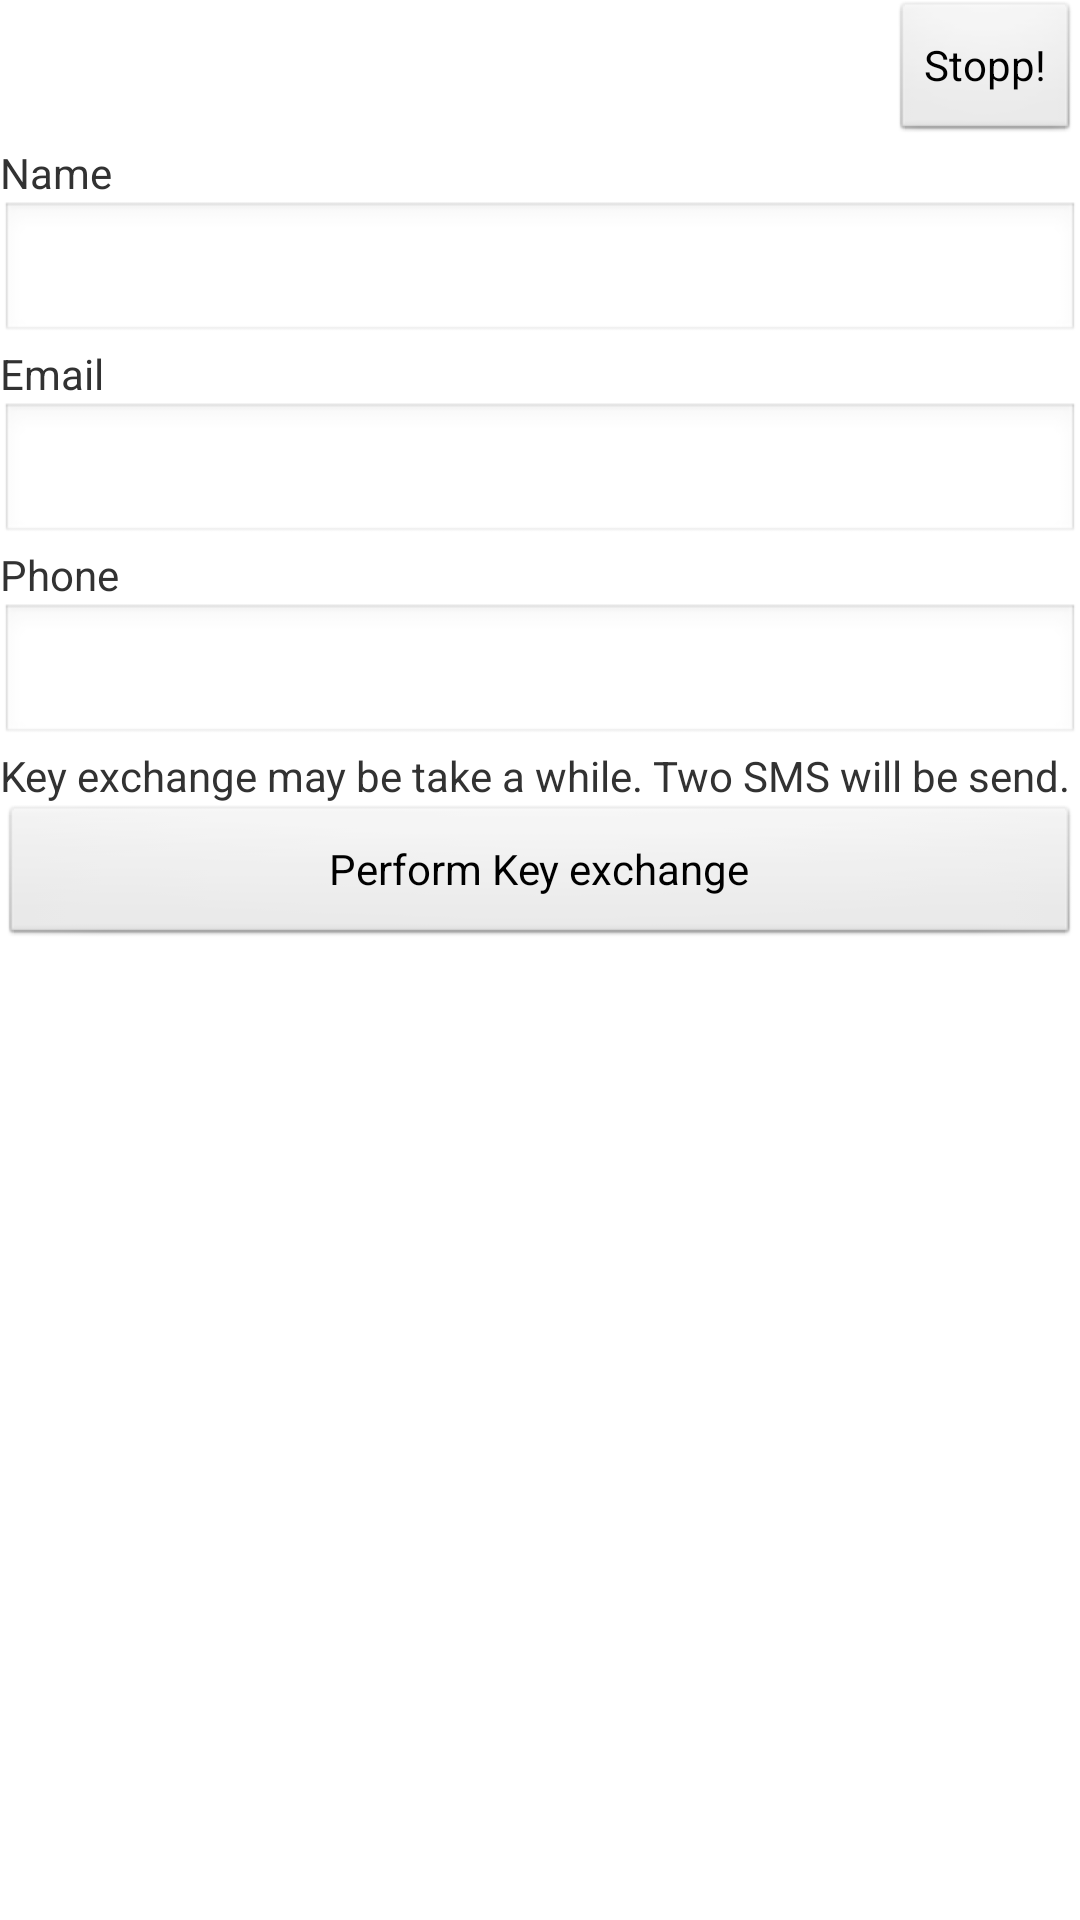

Write the Android layout XML for this screen, with the resource values it uses.
<!-- AndroidManifest.xml: application theme AppTheme -->
<!-- res/layout/activity_smskey_exchange.xml -->
<LinearLayout xmlns:android="http://schemas.android.com/apk/res/android"
    xmlns:tools="http://schemas.android.com/tools"
    android:layout_width="match_parent"
    android:layout_height="match_parent"
    android:orientation="vertical"
    tools:context=".SMSKeyExchangeActivity" >

    <Button
        android:id="@+id/sms_key_exchange_panic_button"
        android:layout_width="wrap_content"
        android:layout_height="wrap_content"
        android:layout_gravity="top|right"
        android:text="@string/panic_button_text" />

    <LinearLayout
        android:layout_width="match_parent"
        android:layout_height="wrap_content"
        android:orientation="vertical" >

        

        <TextView
            android:layout_width="wrap_content"
            android:layout_height="wrap_content"
            android:layout_gravity="left"
            android:text="@string/contact_details_name_text" />

        <AutoCompleteTextView
            android:id="@+id/sms_key_exchange_name_input"
            android:layout_width="match_parent"
            android:layout_height="wrap_content"
            android:layout_gravity="left"
            android:completionThreshold="1"
            android:inputType="textPersonName" />

        

        <TextView
            android:layout_width="wrap_content"
            android:layout_height="wrap_content"
            android:layout_gravity="left"
            android:text="@string/contact_details_email_text" />

        <EditText
            android:id="@+id/sms_key_exchange_email_input"
            android:layout_width="match_parent"
            android:layout_height="wrap_content"
            android:layout_gravity="left"
            android:inputType="textEmailAddress" />

        

        <TextView
            android:layout_width="wrap_content"
            android:layout_height="wrap_content"
            android:layout_gravity="left"
            android:text="@string/contact_details_phonenumber_text" />

        <AutoCompleteTextView
            android:id="@+id/sms_key_exchange_phone_input"
            android:layout_width="match_parent"
            android:layout_height="wrap_content"
            android:layout_gravity="left"
            android:completionThreshold="1"
            android:inputType="phone" />

        

        <TextView
            android:layout_width="wrap_content"
            android:layout_height="wrap_content"
            android:layout_gravity="left"
            android:text="@string/sms_key_exchange_hint" />

        

        <Button
            android:id="@+id/sms_key_exchange_keyexchange_btn"
            android:layout_width="match_parent"
            android:layout_height="wrap_content"
            android:layout_gravity="center_horizontal"
            android:text="@string/sms_key_exchange_key_exchange_btn" />
    </LinearLayout>

</LinearLayout>
<!-- resources referenced by this layout -->
<resources>
  <string name="contact_details_email_text">Email</string>
  <string name="contact_details_name_text">Name</string>
  <string name="contact_details_phonenumber_text">Phone</string>
  <string name="panic_button_text">Stopp!</string>
  <string name="sms_key_exchange_hint">Key exchange may be take a while. Two SMS will be send.</string>
  <string name="sms_key_exchange_key_exchange_btn">Perform Key exchange</string>
  <style name="AppTheme" parent="AppBaseTheme">
          
          <item name="android:windowNoTitle">true</item>
      </style>
  <style name="AppBaseTheme" parent="android:Theme.Light">
          
      </style>
</resources>
